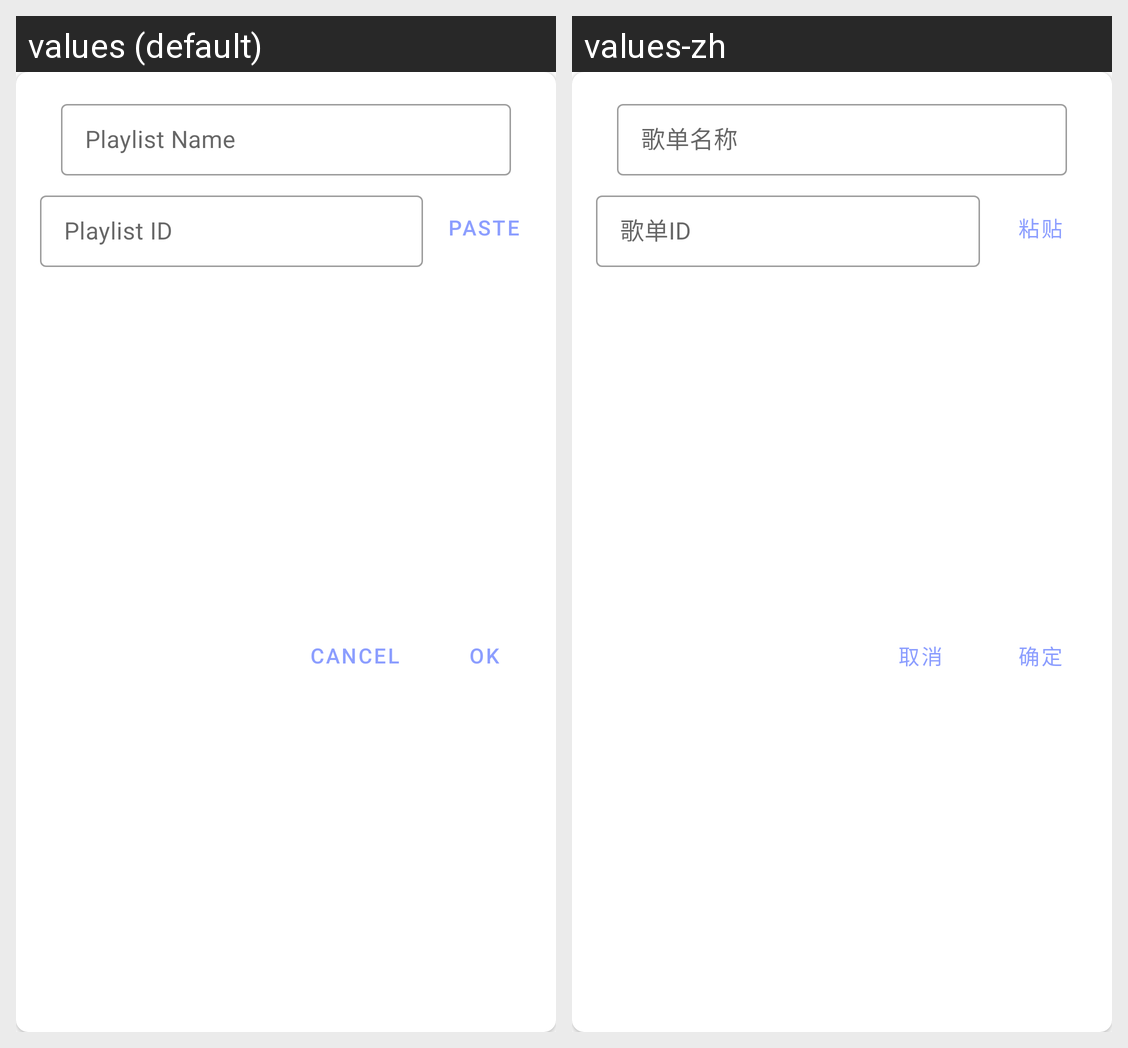

The Android screen above is rendered under two locales of the same app. Produce the string resources it draws, with the default and per-locale values.
Android screen res/layout/add_playlist_item_popup.xml rendered under 2 locales, left to right: values (default), values-zh. Device: Nexus 5 (rendered at 1080×1920; each locale shown at half size, 540×960, under a caption strip naming it); theme AppTheme.
Strings drawn on this screen, with the default value and each locale's value (text and hints the layout hard-codes, and strings that could not be matched under every locale, appear in the picture but are not listed):

add_playlist_popup_ok_btn
  values: OK
  values-zh: 确定

add_playlist_popup_cancel_btn
  values: CANCEL
  values-zh: 取消

add_playlist_popup_name_hint
  values: Playlist Name
  values-zh: 歌单名称

add_playlist_popup_id_hint
  values: Playlist ID
  values-zh: 歌单ID

add_playlist_popup_paste_btn
  values: PASTE
  values-zh: 粘贴
